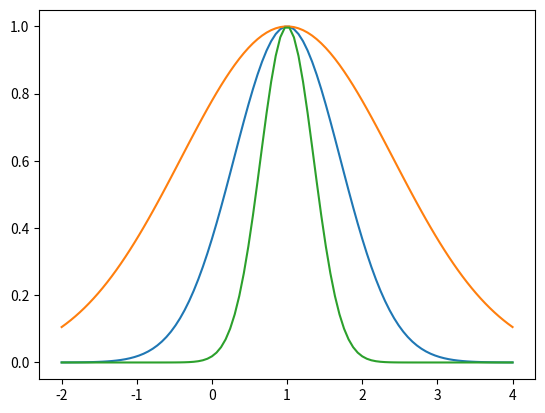
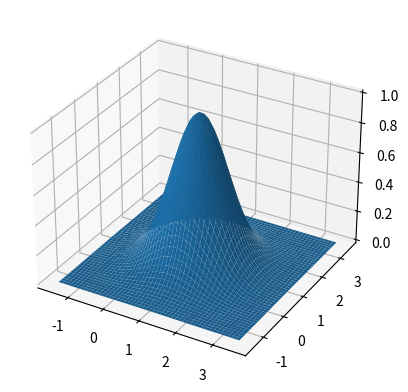
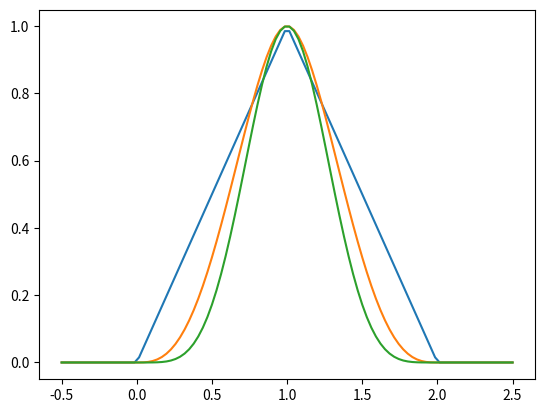
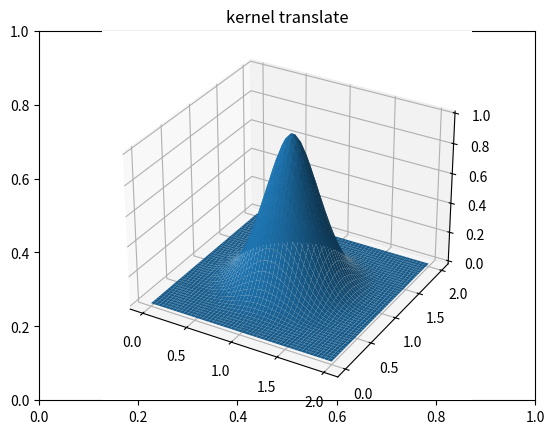

Here is the Python script that generated these plots, in order:
import numpy as np
import matplotlib.pyplot as plt
from mpl_toolkits.mplot3d import Axes3D
from matplotlib import cm
from matplotlib.ticker import LinearLocator, FormatStrFormatter
from scipy.special import factorial

def gausskernel(shape = 1):
    # return lambda x,y : np.exp(-shape**2 * np.linalg.norm(x-y, axis = 1)**2)
    return lambda x,y : np.exp(-shape**2 * np.linalg.norm(x-y)**2)

def wendlandkernel(d,k):
    if d == 1:
        if k == 0:
            p = lambda r: np.maximum(1-r,0)
        elif k == 1:
            p = lambda r: np.maximum((1-r), 0)**3 * (3*r + 1)
        elif k == 2:
            p = lambda r: np.maximum((1-r), 0)**5 * (8*r**2 + 5*r + 1)
    elif d <= 3:
        if k == 0:
            p = lambda r: np.maximum((1-r), 0)**2
        elif k == 1:
            p = lambda r: np.maximum((1-r), 0)**4 * (4*r + 1)
        elif k == 2:
            p = lambda r: np.maximum((1-r), 0)**6 * (35*r**2 + 18*r + 3)
        elif k == 3:
            p = lambda r: np.maximum((1-r), 0)**8 * (32*r**3 + 25*r**2 + 8*r + 1)
    elif d <= 5:
        if k == 0:
            p = lambda r: np.maximum((1-r), 0)**3
        elif k == 1:
            p = lambda r: np.maximum((1-r), 0)**5 * (5*r + 1)
        elif k == 2:
            p = lambda r: np.maximum((1-r), 0)**7 * (16*r**2 + 7*r + 1)

    return lambda x,y: p(np.linalg.norm(x-y))


if __name__ == "__main__":
    # import pdb; pdb.set_trace()
    x = 1
    X = np.linspace(-2,4,100)
    kernelvectorize1 = np.vectorize(lambda y: gausskernel()(x,y))
    kernelvectorize2 = np.vectorize(lambda y: gausskernel(1/2)(x,y))
    kernelvectorize3 = np.vectorize(lambda y: gausskernel(2)(x,y))
    Y1 = kernelvectorize1(X)
    Y2 = kernelvectorize2(X)
    Y3 = kernelvectorize3(X)

    plt.figure()
    plt.plot(X, Y1, X, Y2, X, Y3)
    plt.show()
    #
    # import pdb; pdb.set_trace()
    n = 50
    x = np.array([1,1])
    X1 = X = np.linspace(-1.5,3.5,n)
    X2 = X = np.linspace(-1.5,3.5,n)
    X1, X2 = np.meshgrid(X1, X2)
    X = np.array([X1.ravel(), X2.ravel()]).T
    kernelvectorize = np.vectorize(lambda i: gausskernel()(x,X[i,:]))
    Z = kernelvectorize(range(len(X))).reshape(n,n)

    fig = plt.figure()
    ax = fig.add_subplot(111, projection='3d')
    ax.plot_surface(X1, X2, Z)
    plt.show()

    x = 1
    X = np.linspace(-0.5,2.5,100)
    kernelvectorize = np.vectorize(lambda y: wendlandkernel(1,0)(x,y))
    Y1 = kernelvectorize(X)
    kernelvectorize = np.vectorize(lambda y: wendlandkernel(1,1)(x,y))
    Y2 = kernelvectorize(X)
    kernelvectorize = np.vectorize(lambda y: wendlandkernel(1,2)(x,y))
    Y3 = kernelvectorize(X)

    plt.figure()
    plt.plot(X, Y1, X, Y2, X, Y3)
    plt.show()

    # import pdb; pdb.set_trace()
    n = 50
    x = np.array([1,1])
    X1 = X = np.linspace(0,2,n)
    X2 = X = np.linspace(0,2,n)
    X1, X2 = np.meshgrid(X1, X2)
    X = np.array([X1.ravel(), X2.ravel()]).T
    kernelvectorize = np.vectorize(lambda i: wendlandkernel(2,1)(x,X[i,:]))
    Z = kernelvectorize(range(len(X))).reshape(n,n)

    fig = plt.figure()
    plt.title("kernel translate")
    ax = fig.add_subplot(111, projection='3d')
    ax.plot_surface(X1, X2, Z)
    plt.show()
